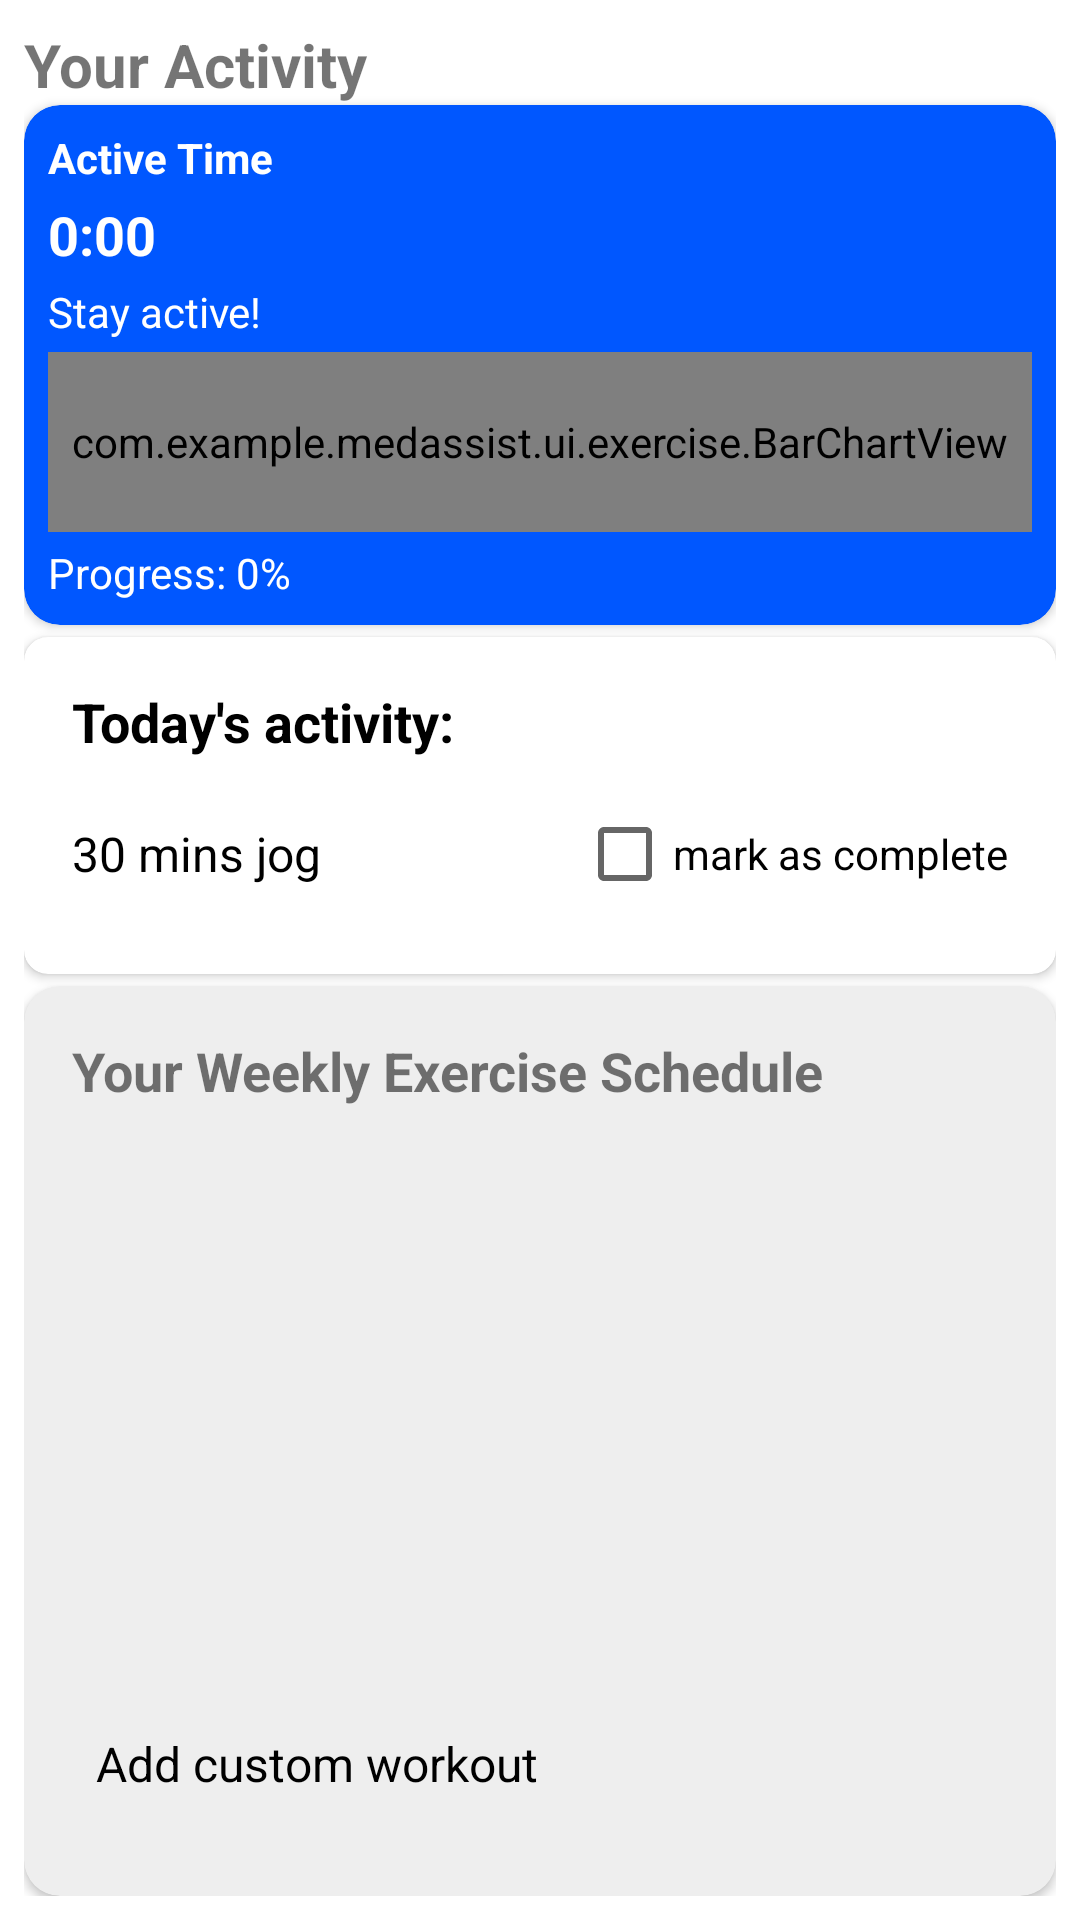

Android layout source for this screen:
<!-- AndroidManifest.xml: application theme Theme.MedAssist -->
<!-- res/layout/fragment_exercise.xml -->
<?xml version="1.0" encoding="utf-8"?>
<androidx.constraintlayout.widget.ConstraintLayout
    xmlns:android="http://schemas.android.com/apk/res/android"
    xmlns:app="http://schemas.android.com/apk/res-auto"
    xmlns:tools="http://schemas.android.com/tools"
    android:id="@+id/mainLayout"
    android:layout_width="match_parent"
    android:layout_height="match_parent"
    android:background="@android:color/white"
    android:padding="8dp"
    tools:context=".ui.exercise.ExerciseFragment">

    
    <TextView
        android:id="@+id/text_exercise"
        android:layout_width="wrap_content"
        android:layout_height="wrap_content"
        android:text="Your Activity"
        android:textSize="20sp"
        android:textStyle="bold"
        app:layout_constraintTop_toTopOf="parent"
        app:layout_constraintStart_toStartOf="parent"/>

    
    <androidx.cardview.widget.CardView
        android:id="@+id/cardActivity"
        android:layout_width="0dp"
        android:layout_height="wrap_content"
        android:layout_marginTop="0dp"
        app:cardCornerRadius="12dp"
        app:cardBackgroundColor="#0057FF"
        app:layout_constraintTop_toBottomOf="@id/text_exercise"
        app:layout_constraintStart_toStartOf="parent"
        app:layout_constraintEnd_toEndOf="parent">

        <LinearLayout
            android:layout_width="match_parent"
            android:layout_height="wrap_content"
            android:orientation="vertical"
            android:padding="8dp">

            
            <TextView
                android:id="@+id/tvActiveTime"
                android:layout_width="wrap_content"
                android:layout_height="wrap_content"
                android:text="Active Time"
                android:textSize="14sp"
                android:textColor="@android:color/white"
                android:textStyle="bold"/>

            <TextView
                android:id="@+id/tvActiveDuration"
                android:layout_width="wrap_content"
                android:layout_height="wrap_content"
                android:text="0:00"
                android:textSize="18sp"
                android:textColor="@android:color/white"
                android:textStyle="bold"
                android:layout_marginTop="4dp"/>

            
            <TextView
                android:id="@+id/tvActivityMessage"
                android:layout_width="wrap_content"
                android:layout_height="wrap_content"
                android:text="Stay active!"
                android:textSize="14sp"
                android:textColor="@android:color/white"
                android:layout_marginTop="4dp"/>

            
            <com.example.medassist.ui.exercise.BarChartView
                android:id="@+id/barChartView"
                android:layout_width="match_parent"
                android:layout_height="60dp"
                android:layout_marginTop="4dp"/>

            
            <TextView
                android:id="@+id/tvProgressPercentage"
                android:layout_width="wrap_content"
                android:layout_height="wrap_content"
                android:text="Progress: 0%"
                android:textSize="14sp"
                android:textColor="@android:color/white"
                android:layout_marginTop="4dp"/>
        </LinearLayout>
    </androidx.cardview.widget.CardView>

    <androidx.cardview.widget.CardView
        android:id="@+id/cardTodayActivity"
        android:layout_width="0dp"
        android:layout_height="wrap_content"
        android:layout_marginTop="4dp"
        app:cardCornerRadius="8dp"
        app:cardBackgroundColor="@android:color/white"
        app:cardElevation="2dp"
        app:contentPadding="16dp"
        app:layout_constraintTop_toBottomOf="@id/cardActivity"
        app:layout_constraintStart_toStartOf="parent"
        app:layout_constraintEnd_toEndOf="parent">

        <LinearLayout
            android:layout_width="match_parent"
            android:layout_height="wrap_content"
            android:orientation="vertical">

            
            <TextView
                android:id="@+id/tvTodayTitle"
                android:layout_width="wrap_content"
                android:layout_height="wrap_content"
                android:text="Today's activity:"
                android:textSize="18sp"
                android:textColor="@android:color/black"
                android:textStyle="bold"
                android:layout_marginBottom="8dp"/>

            
            <LinearLayout
                android:id="@+id/layoutTodayActivityContainer"
                android:layout_width="match_parent"
                android:layout_height="wrap_content"
                android:orientation="horizontal"
                android:gravity="center_vertical">

                
                <TextView
                    android:id="@+id/tvTodayActivity"
                    android:layout_width="0dp"
                    android:layout_height="wrap_content"
                    android:layout_weight="1"
                    android:text="30 mins jog"
                    android:textSize="16sp"
                    android:textColor="@android:color/black"
                    android:layout_marginEnd="8dp"/>

                
                <CheckBox
                    android:id="@+id/chkMarkAsComplete"
                    android:layout_width="wrap_content"
                    android:layout_height="wrap_content"
                    android:text="mark as complete"
                    android:textSize="14sp"
                    android:textColor="@android:color/black" />
            </LinearLayout>
        </LinearLayout>
    </androidx.cardview.widget.CardView> 

    
    <androidx.cardview.widget.CardView
        android:id="@+id/cardSchedule"
        android:layout_width="0dp"
        android:layout_height="0dp"
        android:layout_marginTop="4dp"
        app:cardCornerRadius="12dp"
        app:cardBackgroundColor="#EEEEEE"
        app:layout_constraintTop_toBottomOf="@id/cardTodayActivity"
        app:layout_constraintBottom_toBottomOf="parent"
        app:layout_constraintStart_toStartOf="parent"
        app:layout_constraintEnd_toEndOf="parent">

        <LinearLayout
            android:layout_width="match_parent"
            android:layout_height="match_parent"
            android:orientation="vertical"
            android:padding="16dp">

            
            <TextView
                android:id="@+id/tvExercisesTitle"
                android:layout_width="wrap_content"
                android:layout_height="wrap_content"
                android:text="Your Weekly Exercise Schedule"
                android:textSize="18sp"
                android:textStyle="bold"/>

            
            <androidx.recyclerview.widget.RecyclerView
                android:id="@+id/recyclerExercises"
                android:layout_width="match_parent"
                android:layout_height="0dp"
                android:layout_marginTop="4dp"
                android:layout_weight="1"/>

            
            <LinearLayout
                android:id="@+id/layoutAddCustom"
                android:layout_width="match_parent"
                android:layout_height="wrap_content"
                android:orientation="horizontal"
                android:gravity="center_vertical"
                android:layout_marginTop="4dp">

                <TextView
                    android:id="@+id/tvAddCustomLabel"
                    android:layout_width="wrap_content"
                    android:layout_height="wrap_content"
                    android:text="Add custom workout"
                    android:textSize="16sp"
                    android:textColor="@android:color/black"
                    android:layout_marginStart="8dp"/>

                <ImageButton
                    android:id="@+id/btnAddExercise"
                    android:layout_width="56dp"
                    android:layout_height="56dp"
                    android:background="?attr/selectableItemBackgroundBorderless"
                    android:src="@drawable/add_plus"
                    android:contentDescription="@string/description_add_exercise"
                    app:tint="@android:color/black"/>
            </LinearLayout>
        </LinearLayout>
    </androidx.cardview.widget.CardView>
</androidx.constraintlayout.widget.ConstraintLayout>
<!-- resources referenced by this layout -->
<resources>
  <style name="Theme.MedAssist" parent="Theme.MaterialComponents.DayNight.DarkActionBar">
          
          <item name="colorPrimary">@color/darkblue</item>
          <item name="colorPrimaryVariant">@color/darkblue</item>
          <item name="colorOnPrimary">@color/white</item>
          
          <item name="colorSecondary">@color/teal_200</item>
          <item name="colorSecondaryVariant">@color/teal_700</item>
          <item name="colorOnSecondary">@color/black</item>
          
          <item name="android:statusBarColor">?attr/colorPrimaryVariant</item>
  
          
      </style>
  <color name="darkblue">#FF0A54B6</color>
  <color name="white">#FFFFFFFF</color>
  <color name="teal_200">#FF03DAC5</color>
  <color name="teal_700">#FF018786</color>
  <color name="black">#333333</color>
</resources>
